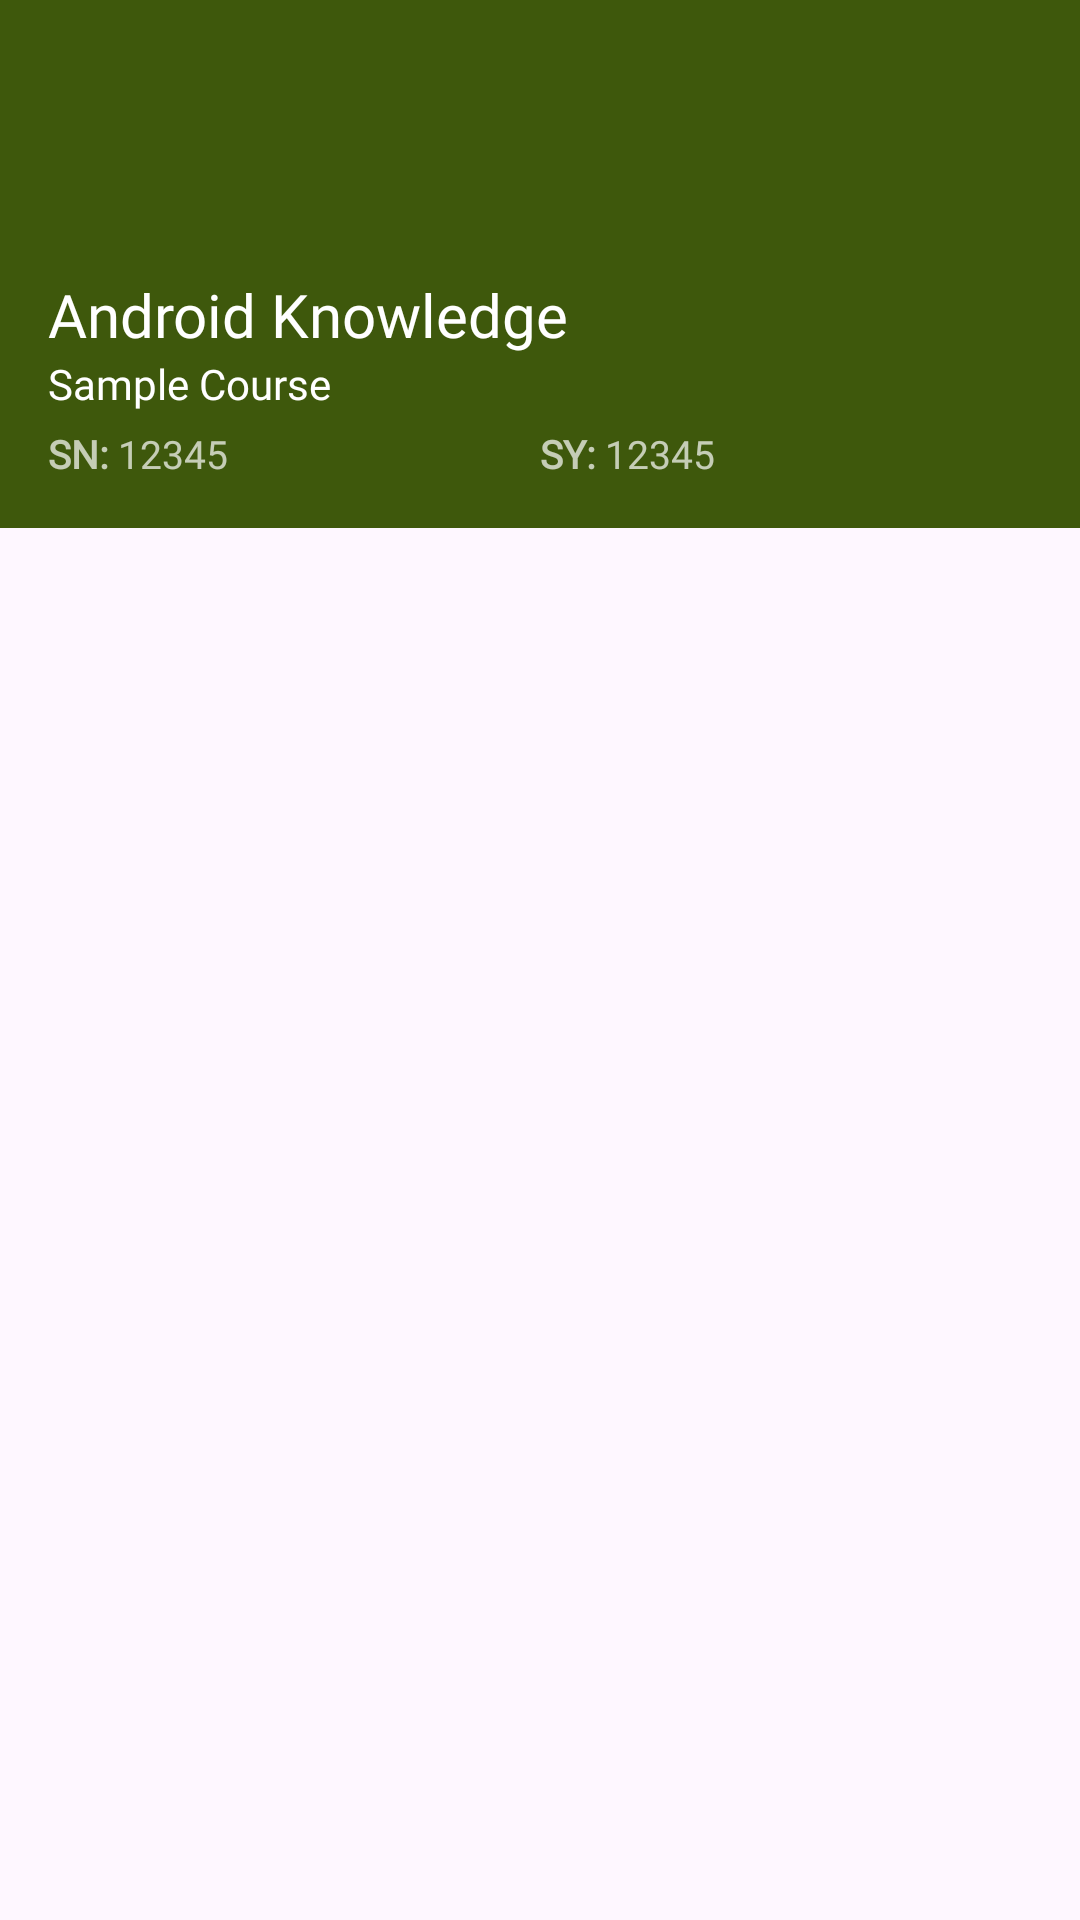

Reconstruct the res/layout file that produces this screen, plus the resources it refers to.
<!-- AndroidManifest.xml: application theme Theme.EGrad -->
<!-- res/layout/nav_header.xml -->
<?xml version="1.0" encoding="utf-8"?>
<androidx.constraintlayout.widget.ConstraintLayout xmlns:android="http://schemas.android.com/apk/res/android"
    xmlns:tools="http://schemas.android.com/tools"
    android:layout_width="match_parent"
    android:layout_height="match_parent">


    <LinearLayout
        xmlns:android="http://schemas.android.com/apk/res/android"
        android:orientation="vertical"
        android:layout_width="match_parent"
        android:layout_height="176dp"
        android:gravity="bottom"
        android:padding="16dp"
        android:background="#3E580C"
        android:theme="@style/ThemeOverlay.AppCompat.Dark"
        tools:ignore="MissingConstraints">


        <TextView
            android:id="@+id/tvFullName"
            android:textSize="20sp"
            android:layout_width="wrap_content"
            android:layout_height="wrap_content"
            android:text="Android Knowledge"
            android:textColor="@color/white"
            android:fontFamily="@font/man_bold" />

        <TextView
            android:id="@+id/tvCourse"
            android:fontFamily="@font/man_semi"
            android:layout_width="wrap_content"
            android:layout_height="wrap_content"
            android:text="Sample Course"
            android:textColor="@color/white"
            android:textSize="14sp" />

        <LinearLayout
            android:weightSum="2"
            android:layout_marginTop="5dp"
            android:layout_width="match_parent"
            android:layout_height="wrap_content">

            <LinearLayout
                android:layout_weight="1"
                android:layout_width="match_parent"
                android:layout_height="wrap_content">

                <TextView
                    android:ellipsize="end"
                    android:singleLine="true"
                    android:textSize="13sp"
                    android:textStyle="bold"
                    android:fontFamily="@font/man_reg"
                    android:text="SN: "
                    android:layout_width="wrap_content"
                    android:layout_height="wrap_content"/>

                <TextView
                    android:id="@+id/tvStudentNumber"
                    android:ellipsize="end"
                    android:singleLine="true"
                    android:textSize="13sp"
                    android:fontFamily="@font/man_reg"
                    android:text="12345"
                    android:layout_width="wrap_content"
                    android:layout_height="wrap_content"/>

            </LinearLayout>

            <LinearLayout
                android:layout_weight="1"
                android:layout_width="match_parent"
                android:layout_height="wrap_content">

                <TextView
                    android:ellipsize="end"
                    android:singleLine="true"
                    android:textSize="13sp"
                    android:textStyle="bold"
                    android:fontFamily="@font/man_reg"
                    android:text="SY: "
                    android:layout_width="wrap_content"
                    android:layout_height="wrap_content"/>

                <TextView
                    android:id="@+id/tvSchoolYear"
                    android:ellipsize="end"
                    android:singleLine="true"
                    android:textSize="13sp"
                    android:fontFamily="@font/man_reg"
                    android:text="12345"
                    android:layout_width="wrap_content"
                    android:layout_height="wrap_content"/>

            </LinearLayout>

        </LinearLayout>


    </LinearLayout>

</androidx.constraintlayout.widget.ConstraintLayout>
<!-- resources referenced by this layout -->
<resources>
  <color name="white">#FFFFFFFF</color>
  <style name="Theme.EGrad" parent="Base.Theme.EGrad" />
  <style name="Base.Theme.EGrad" parent="Theme.Material3.DayNight.NoActionBar">
          
          
      </style>
</resources>
